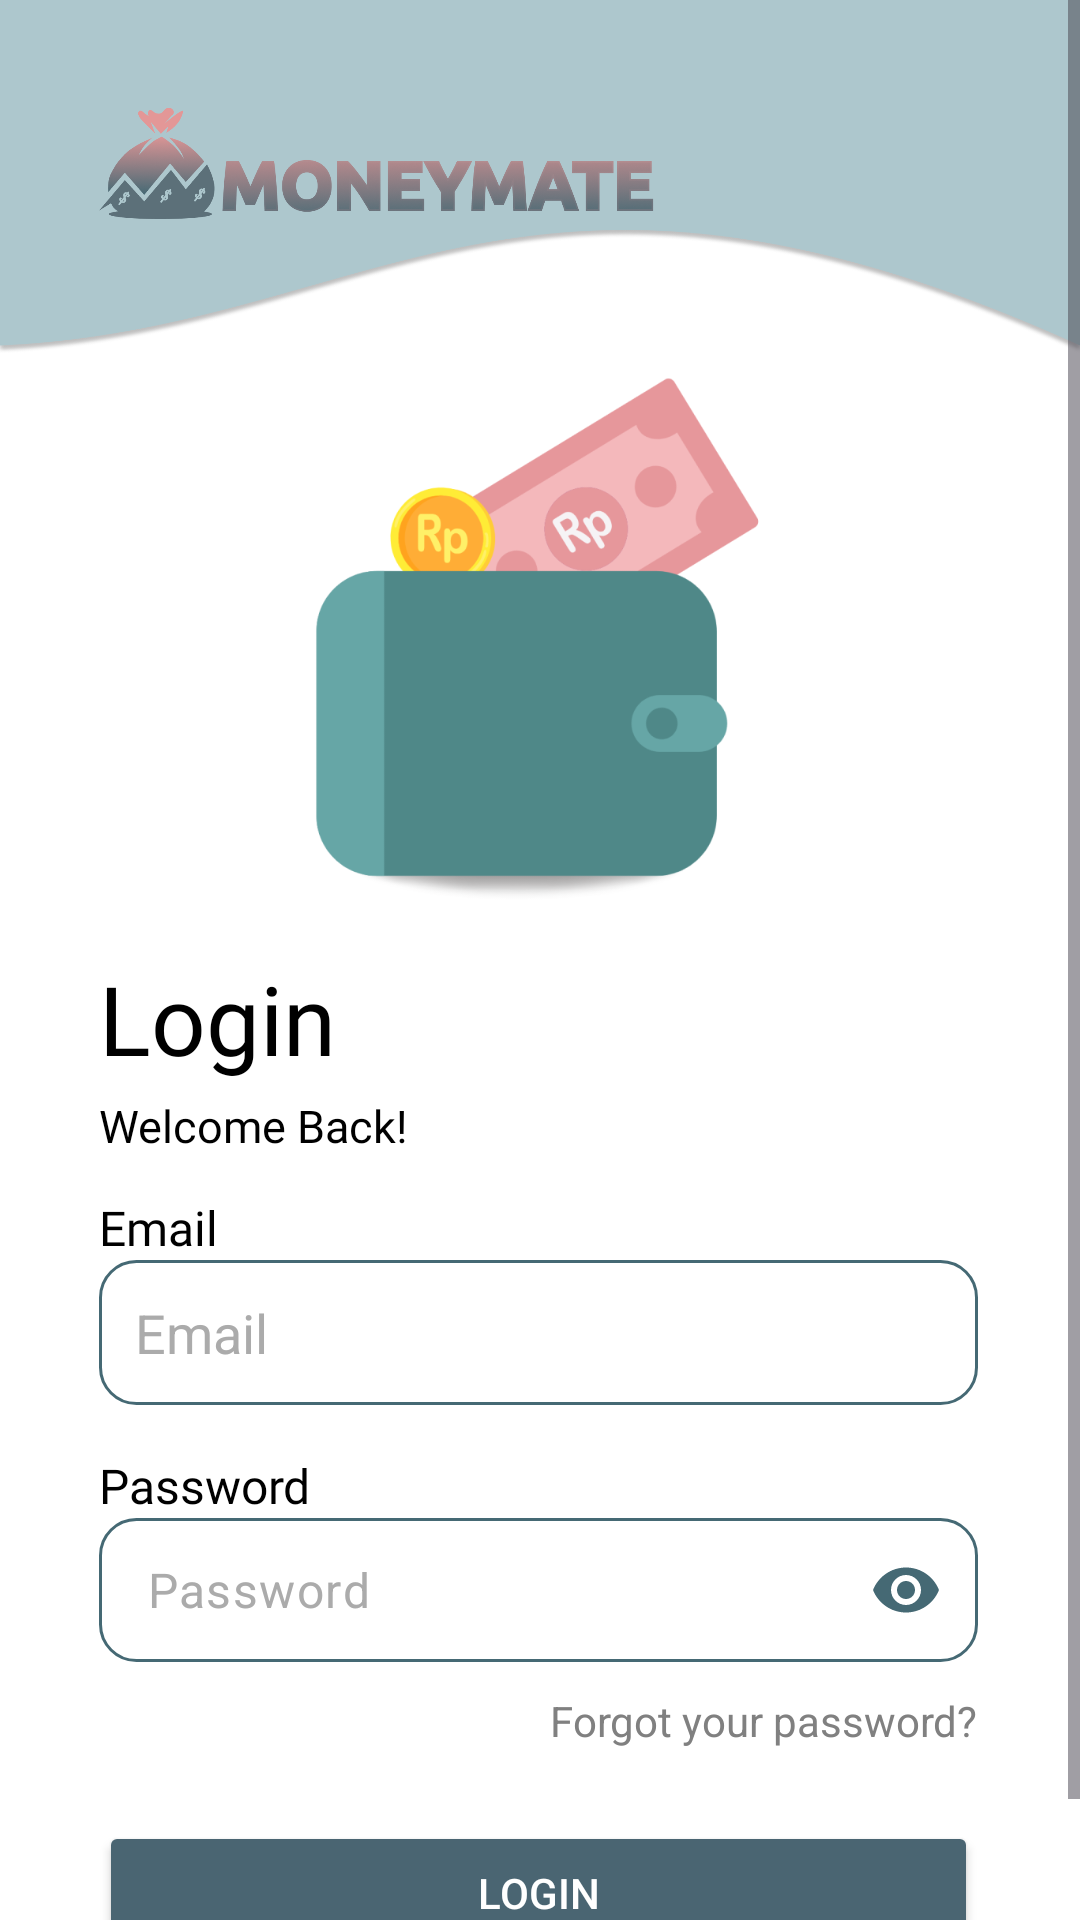

This screen was rendered from an Android layout file. Write that file and the resources it references.
<!-- AndroidManifest.xml: application theme Theme.Moneymate -->
<!-- res/layout/activity_login.xml -->
<?xml version="1.0" encoding="utf-8"?>
<androidx.constraintlayout.widget.ConstraintLayout xmlns:android="http://schemas.android.com/apk/res/android"
    xmlns:app="http://schemas.android.com/apk/res-auto"
    xmlns:tools="http://schemas.android.com/tools"
    android:id="@+id/login"
    android:layout_width="match_parent"
    android:layout_height="match_parent"
    android:background="@drawable/bg_login"
    tools:context=".View.Account.Login.LoginActivity">

    <ScrollView
        android:layout_width="match_parent"
        android:layout_height="match_parent"
        >
        <LinearLayout
            android:layout_width="match_parent"
            android:layout_height="match_parent"
            android:layout_marginTop="20dp"
            android:gravity="center"
            android:orientation="vertical">
            <LinearLayout

                android:id="@+id/layoutLogin"
                android:layout_width="match_parent"
                android:layout_height="match_parent"
                android:orientation="vertical"
                android:paddingLeft="33dp"
                android:paddingRight="34dp"
                android:layout_marginTop="10dp"
                android:gravity="start">
                <ImageView
                    android:layout_width="185dp"
                    android:layout_height="50dp"
                    android:src="@drawable/logo"/>
                <ImageView
                    android:layout_marginTop="38dp"
                    android:layout_width="wrap_content"
                    android:layout_height="200dp"
                    android:src="@drawable/ic_wallet"/>
                <TextView
                    android:layout_width="wrap_content"
                    android:layout_height="47dp"
                    android:fontFamily="@font/poppins_bold"
                    android:text="Login"
                    android:textColor="@color/black"
                    android:textSize="32dp" />
                <TextView
                    android:layout_width="match_parent"
                    android:layout_height="wrap_content"
                    android:text="Welcome Back!"
                    android:textColor="@color/black"
                    android:fontFamily="@font/poppins_light"
                    android:textSize="15sp"/>

                <LinearLayout
                    android:layout_width="match_parent"
                    android:layout_height="match_parent"
                    android:layout_marginTop="13dp"
                    android:orientation="vertical">
                    <TextView
                        android:id="@+id/emailLabel"
                        android:layout_width="match_parent"
                        android:layout_height="wrap_content"
                        android:textSize="16dp"
                        android:textColor="@color/black"
                        android:text="Email"
                        android:fontFamily="@font/poppins_medium"/>
                    <EditText
                        android:id="@+id/emailTextEdit"
                        android:layout_width="match_parent"
                        android:layout_height="wrap_content"
                        android:hint="Email"
                        android:padding="12dp"
                        android:textColorHint="@color/grey"
                        android:inputType="textEmailAddress"
                        android:textColor="@color/black"
                        android:background="@drawable/edittext_border"
                        android:layout_marginBottom="16dp" />
                    <TextView
                        android:id="@+id/passwordLabel"
                        android:layout_width="match_parent"
                        android:layout_height="wrap_content"
                        android:textSize="16dp"
                        android:textColor="@color/black"
                        android:text="Password"
                        android:fontFamily="@font/poppins_medium"/>


                    <com.google.android.material.textfield.TextInputLayout
                        android:layout_width="match_parent"
                        android:layout_height="wrap_content"
                        android:textColorHint="@color/grey"
                        app:hintEnabled="false"
                        app:passwordToggleEnabled="true"

                        app:passwordToggleTint="@color/secondry"
                        app:layout_constraintBottom_toBottomOf="parent"
                        app:layout_constraintLeft_toLeftOf="parent"
                        app:layout_constraintRight_toRightOf="parent"
                        app:layout_constraintTop_toTopOf="parent">

                        <EditText
                            android:id="@+id/passwordTextEdit"
                            android:layout_width="match_parent"
                            android:layout_height="wrap_content"
                            android:hint="Password"
                            android:textColorHint="@color/grey"
                            android:padding="12dp"
                            android:inputType="textPassword"
                            android:textColor="@color/black"
                            android:background="@drawable/edittext_border"
                            android:drawableEnd="@drawable/ic_visibility_on"
                            />

                    </com.google.android.material.textfield.TextInputLayout>


                    <TextView
                        android:id="@+id/forgotPassword"
                        android:layout_width="wrap_content"
                        android:layout_height="wrap_content"
                        android:text="Forgot your password?"
                        android:textColor="#808080"
                        android:layout_marginTop="10dp"
                        android:textSize="14sp"
                        android:layout_gravity="end"/>

                    <Button
                        android:id="@+id/loginButton"
                        android:layout_width="match_parent"
                        android:layout_height="wrap_content"
                        android:text="Login"
                        android:backgroundTint="#4A6572"
                        android:textColor="#ffffff"
                        android:padding="12dp"
                        android:layout_marginTop="24dp"/>
                    <LinearLayout
                        android:layout_width="wrap_content"
                        android:layout_height="wrap_content"
                        android:orientation="horizontal"
                        android:layout_gravity="center">
                        <TextView
                            android:layout_width="wrap_content"
                            android:layout_height="match_parent"
                            android:text="Don't have an account? "
                            android:textColor="#808080"
                            android:textSize="14sp"
                            android:layout_marginTop="6dp"
                            android:layout_gravity="center" />
                        <TextView
                            android:id="@+id/signuplink"
                            android:layout_width="wrap_content"
                            android:layout_height="22dp"
                            android:text="Sign Up"
                            android:textColor="@color/primary"
                            android:textSize="14sp"
                            android:layout_marginTop="6dp"
                            android:layout_gravity="center" />
                    </LinearLayout>


                </LinearLayout>





            </LinearLayout>

        </LinearLayout>
    </ScrollView>
    <LinearLayout
        android:layout_width="match_parent"
        android:layout_height="match_parent"
        android:id="@+id/layoutProgress"
        android:orientation="vertical"
        android:layout_gravity="center"
        android:visibility="gone"
        android:gravity="center">
        <ProgressBar
            android:id="@+id/progressBar"
            android:layout_width="wrap_content"
            android:layout_height="wrap_content"
            android:layout_gravity="center"
            android:layout_centerInParent="true"
            android:indeterminate="true"/>

    </LinearLayout>

</androidx.constraintlayout.widget.ConstraintLayout>
<!-- resources referenced by this layout -->
<resources>
  <color name="black">#FF000000</color>
  <color name="grey">#FFABABAB</color>
  <color name="primary">#FFF8BEBE</color>
  <color name="secondry">#FF456974</color>
  <!-- drawable bg_login: png bitmap (drawable, 57030 bytes) -->
  <!-- drawable edittext_border (drawable) -->
  <?xml version="1.0" encoding="utf-8"?>
  <shape xmlns:android="http://schemas.android.com/apk/res/android">
      <solid android:color="@android:color/transparent"/>
      <stroke
          android:width="1dp"
          android:color="@color/secondry"/>
      <corners android:radius="12dp"/>
  </shape>
  <!-- drawable ic_visibility_on (drawable) -->
  <?xml version="1.0" encoding="utf-8"?>
  <vector xmlns:android="http://schemas.android.com/apk/res/android"
      android:width="24dp"
      android:height="24dp"
      android:viewportWidth="24"
      android:viewportHeight="24">
      <path android:fillColor="#FF000000"
          android:pathData="M12,4.5c-4.69,0 -8.69,3.11 -10,7.5 1.31,4.39 5.31,7.5 10,7.5 4.69,0 8.69,-3.11 10,-7.5 -1.31,-4.39 -5.31,-7.5 -10,-7.5zM12,15c-1.66,0 -3,-1.34 -3,-3 0,-1.66 1.34,-3 3,-3 1.66,0 3,1.34 3,3 0,1.66 -1.34,3 -3,3z"/>
  </vector>
  <!-- drawable ic_wallet: png bitmap (drawable, 45085 bytes) -->
  <!-- drawable logo: png bitmap (drawable, 130039 bytes) -->
  <style name="Theme.Moneymate" parent="Base.Theme.Moneymate" />
  <style name="Base.Theme.Moneymate" parent="Theme.Material3.DayNight.NoActionBar">
          
          <item name="colorPrimary">@color/primary</item>
          <item name="android:windowBackground">@color/white</item>
      </style>
  <color name="white">#FFFFFFFF</color>
</resources>
